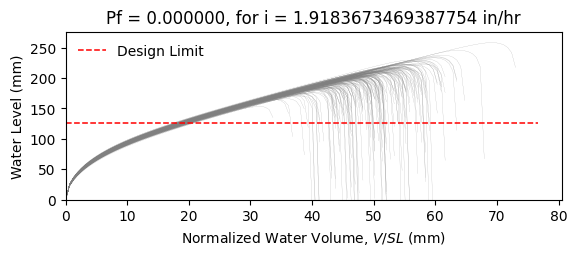

Data behind this chart, as committed beside it:
W10X15, L = 360.0 in, slope = 0.020833333333333332 in/in, dead load = 6.944444444444444e-05 kip/in…
zwlim AISC Appendix 2, zwlim DAMP, zwlim Proposed for ASCE 7, zwlim Neglect Ponding, dhnom Denver, dhnom New York, dhnom New Orleans, dh Denver, dh New York, dh New Orleans, dmax
6.464, 5.286, 5.892, 8.509, 1.13, 1.13, 1.13, 0.7809, 0.7809, 0.7809, 8.22, Safe, 
6.464, 5.286, 5.892, 8.509, 1.13, 1.13, 1.13, 0.7809, 0.7809, 0.7809, 7.501, Safe, 
6.464, 5.286, 5.892, 8.509, 1.13, 1.13, 1.13, 0.7809, 0.7809, 0.7809, 7.462, Safe, 
6.464, 5.286, 5.892, 8.509, 1.13, 1.13, 1.13, 0.7809, 0.7809, 0.7809, 8.584, Safe, 
6.464, 5.286, 5.892, 8.509, 1.13, 1.13, 1.13, 0.7809, 0.7809, 0.7809, 6.923, Safe, 
6.464, 5.286, 5.892, 8.509, 1.13, 1.13, 1.13, 0.7809, 0.7809, 0.7809, 10.17, Safe, 
6.464, 5.286, 5.892, 8.509, 1.13, 1.13, 1.13, 0.7809, 0.7809, 0.7809, 7.846, Safe, 
6.464, 5.286, 5.892, 8.509, 1.13, 1.13, 1.13, 0.7809, 0.7809, 0.7809, 7.209, Safe, 
6.464, 5.286, 5.892, 8.509, 1.13, 1.13, 1.13, 0.7809, 0.7809, 0.7809, 8.226, Safe, 
6.464, 5.286, 5.892, 8.509, 1.13, 1.13, 1.13, 0.7809, 0.7809, 0.7809, 7.745, Safe, 
6.464, 5.286, 5.892, 8.509, 1.13, 1.13, 1.13, 0.7809, 0.7809, 0.7809, 6.714, Safe, 
6.464, 5.286, 5.892, 8.509, 1.13, 1.13, 1.13, 0.7809, 0.7809, 0.7809, 6.7, Safe, 
6.464, 5.286, 5.892, 8.509, 1.13, 1.13, 1.13, 0.7809, 0.7809, 0.7809, 8.533, Safe, 
6.464, 5.286, 5.892, 8.509, 1.13, 1.13, 1.13, 0.7809, 0.7809, 0.7809, 7.367, Safe, 
6.464, 5.286, 5.892, 8.509, 1.13, 1.13, 1.13, 0.7809, 0.7809, 0.7809, 8.364, Safe, 
6.464, 5.286, 5.892, 8.509, 1.13, 1.13, 1.13, 0.7809, 0.7809, 0.7809, 7.749, Safe, 
6.464, 5.286, 5.892, 8.509, 1.13, 1.13, 1.13, 0.7809, 0.7809, 0.7809, 7.962, Safe, 
6.464, 5.286, 5.892, 8.509, 1.13, 1.13, 1.13, 0.7809, 0.7809, 0.7809, 8.776, Safe, 
6.464, 5.286, 5.892, 8.509, 1.13, 1.13, 1.13, 0.7809, 0.7809, 0.7809, 7.296, Safe, 
6.464, 5.286, 5.892, 8.509, 1.13, 1.13, 1.13, 0.7809, 0.7809, 0.7809, 7.718, Safe, 
6.464, 5.286, 5.892, 8.509, 1.13, 1.13, 1.13, 0.7809, 0.7809, 0.7809, 7.122, Safe, 
6.464, 5.286, 5.892, 8.509, 1.13, 1.13, 1.13, 0.7809, 0.7809, 0.7809, 8.366, Safe, 
6.464, 5.286, 5.892, 8.509, 1.13, 1.13, 1.13, 0.7809, 0.7809, 0.7809, 8.244, Safe, 
6.464, 5.286, 5.892, 8.509, 1.13, 1.13, 1.13, 0.7809, 0.7809, 0.7809, 7.81, Safe, 
6.464, 5.286, 5.892, 8.509, 1.13, 1.13, 1.13, 0.7809, 0.7809, 0.7809, 7.719, Safe, 
6.464, 5.286, 5.892, 8.509, 1.13, 1.13, 1.13, 0.7809, 0.7809, 0.7809, 6.791, Safe, 
6.464, 5.286, 5.892, 8.509, 1.13, 1.13, 1.13, 0.7809, 0.7809, 0.7809, 8.331, Safe, 
6.464, 5.286, 5.892, 8.509, 1.13, 1.13, 1.13, 0.7809, 0.7809, 0.7809, 7.758, Safe, 
6.464, 5.286, 5.892, 8.509, 1.13, 1.13, 1.13, 0.7809, 0.7809, 0.7809, 7.316, Safe, 
6.464, 5.286, 5.892, 8.509, 1.13, 1.13, 1.13, 0.7809, 0.7809, 0.7809, 8.716, Safe, 
6.464, 5.286, 5.892, 8.509, 1.13, 1.13, 1.13, 0.7809, 0.7809, 0.7809, 8.278, Safe, 
6.464, 5.286, 5.892, 8.509, 1.13, 1.13, 1.13, 0.7809, 0.7809, 0.7809, 8.115, Safe, 
6.464, 5.286, 5.892, 8.509, 1.13, 1.13, 1.13, 0.7809, 0.7809, 0.7809, 7.502, Safe, 
6.464, 5.286, 5.892, 8.509, 1.13, 1.13, 1.13, 0.7809, 0.7809, 0.7809, 8.727, Safe, 
6.464, 5.286, 5.892, 8.509, 1.13, 1.13, 1.13, 0.7809, 0.7809, 0.7809, 8.289, Safe, 
6.464, 5.286, 5.892, 8.509, 1.13, 1.13, 1.13, 0.7809, 0.7809, 0.7809, 7.292, Safe, 
6.464, 5.286, 5.892, 8.509, 1.13, 1.13, 1.13, 0.7809, 0.7809, 0.7809, 7.942, Safe, 
6.464, 5.286, 5.892, 8.509, 1.13, 1.13, 1.13, 0.7809, 0.7809, 0.7809, 8.256, Safe, 
6.464, 5.286, 5.892, 8.509, 1.13, 1.13, 1.13, 0.7809, 0.7809, 0.7809, 8.609, Safe, 
6.464, 5.286, 5.892, 8.509, 1.13, 1.13, 1.13, 0.7809, 0.7809, 0.7809, 6.805, Safe, 
6.464, 5.286, 5.892, 8.509, 1.13, 1.13, 1.13, 0.7809, 0.7809, 0.7809, 9.021, Safe, 
6.464, 5.286, 5.892, 8.509, 1.13, 1.13, 1.13, 0.7809, 0.7809, 0.7809, 7.646, Safe, 
6.464, 5.286, 5.892, 8.509, 1.13, 1.13, 1.13, 0.7809, 0.7809, 0.7809, 7.721, Safe, 
6.464, 5.286, 5.892, 8.509, 1.13, 1.13, 1.13, 0.7809, 0.7809, 0.7809, 7.853, Safe, 
6.464, 5.286, 5.892, 8.509, 1.13, 1.13, 1.13, 0.7809, 0.7809, 0.7809, 8.469, Safe, 
6.464, 5.286, 5.892, 8.509, 1.13, 1.13, 1.13, 0.7809, 0.7809, 0.7809, 7.05, Safe, 
6.464, 5.286, 5.892, 8.509, 1.13, 1.13, 1.13, 0.7809, 0.7809, 0.7809, 7.92, Safe, 
6.464, 5.286, 5.892, 8.509, 1.13, 1.13, 1.13, 0.7809, 0.7809, 0.7809, 7.283, Safe, 
6.464, 5.286, 5.892, 8.509, 1.13, 1.13, 1.13, 0.7809, 0.7809, 0.7809, 7.943, Safe, 
6.464, 5.286, 5.892, 8.509, 1.13, 1.13, 1.13, 0.7809, 0.7809, 0.7809, 7.22, Safe, 
6.464, 5.286, 5.892, 8.509, 1.13, 1.13, 1.13, 0.7809, 0.7809, 0.7809, 8.278, Safe, 
6.464, 5.286, 5.892, 8.509, 1.13, 1.13, 1.13, 0.7809, 0.7809, 0.7809, 6.483, Safe, 
6.464, 5.286, 5.892, 8.509, 1.13, 1.13, 1.13, 0.7809, 0.7809, 0.7809, 8.01, Safe, 
6.464, 5.286, 5.892, 8.509, 1.13, 1.13, 1.13, 0.7809, 0.7809, 0.7809, 7.466, Safe, 
6.464, 5.286, 5.892, 8.509, 1.13, 1.13, 1.13, 0.7809, 0.7809, 0.7809, 8.947, Safe, 
6.464, 5.286, 5.892, 8.509, 1.13, 1.13, 1.13, 0.7809, 0.7809, 0.7809, 7.151, Safe, 
6.464, 5.286, 5.892, 8.509, 1.13, 1.13, 1.13, 0.7809, 0.7809, 0.7809, 7.74, Safe, 
6.464, 5.286, 5.892, 8.509, 1.13, 1.13, 1.13, 0.7809, 0.7809, 0.7809, 7.226, Safe, 
6.464, 5.286, 5.892, 8.509, 1.13, 1.13, 1.13, 0.7809, 0.7809, 0.7809, 6.942, Safe, 
... 142 more rows
